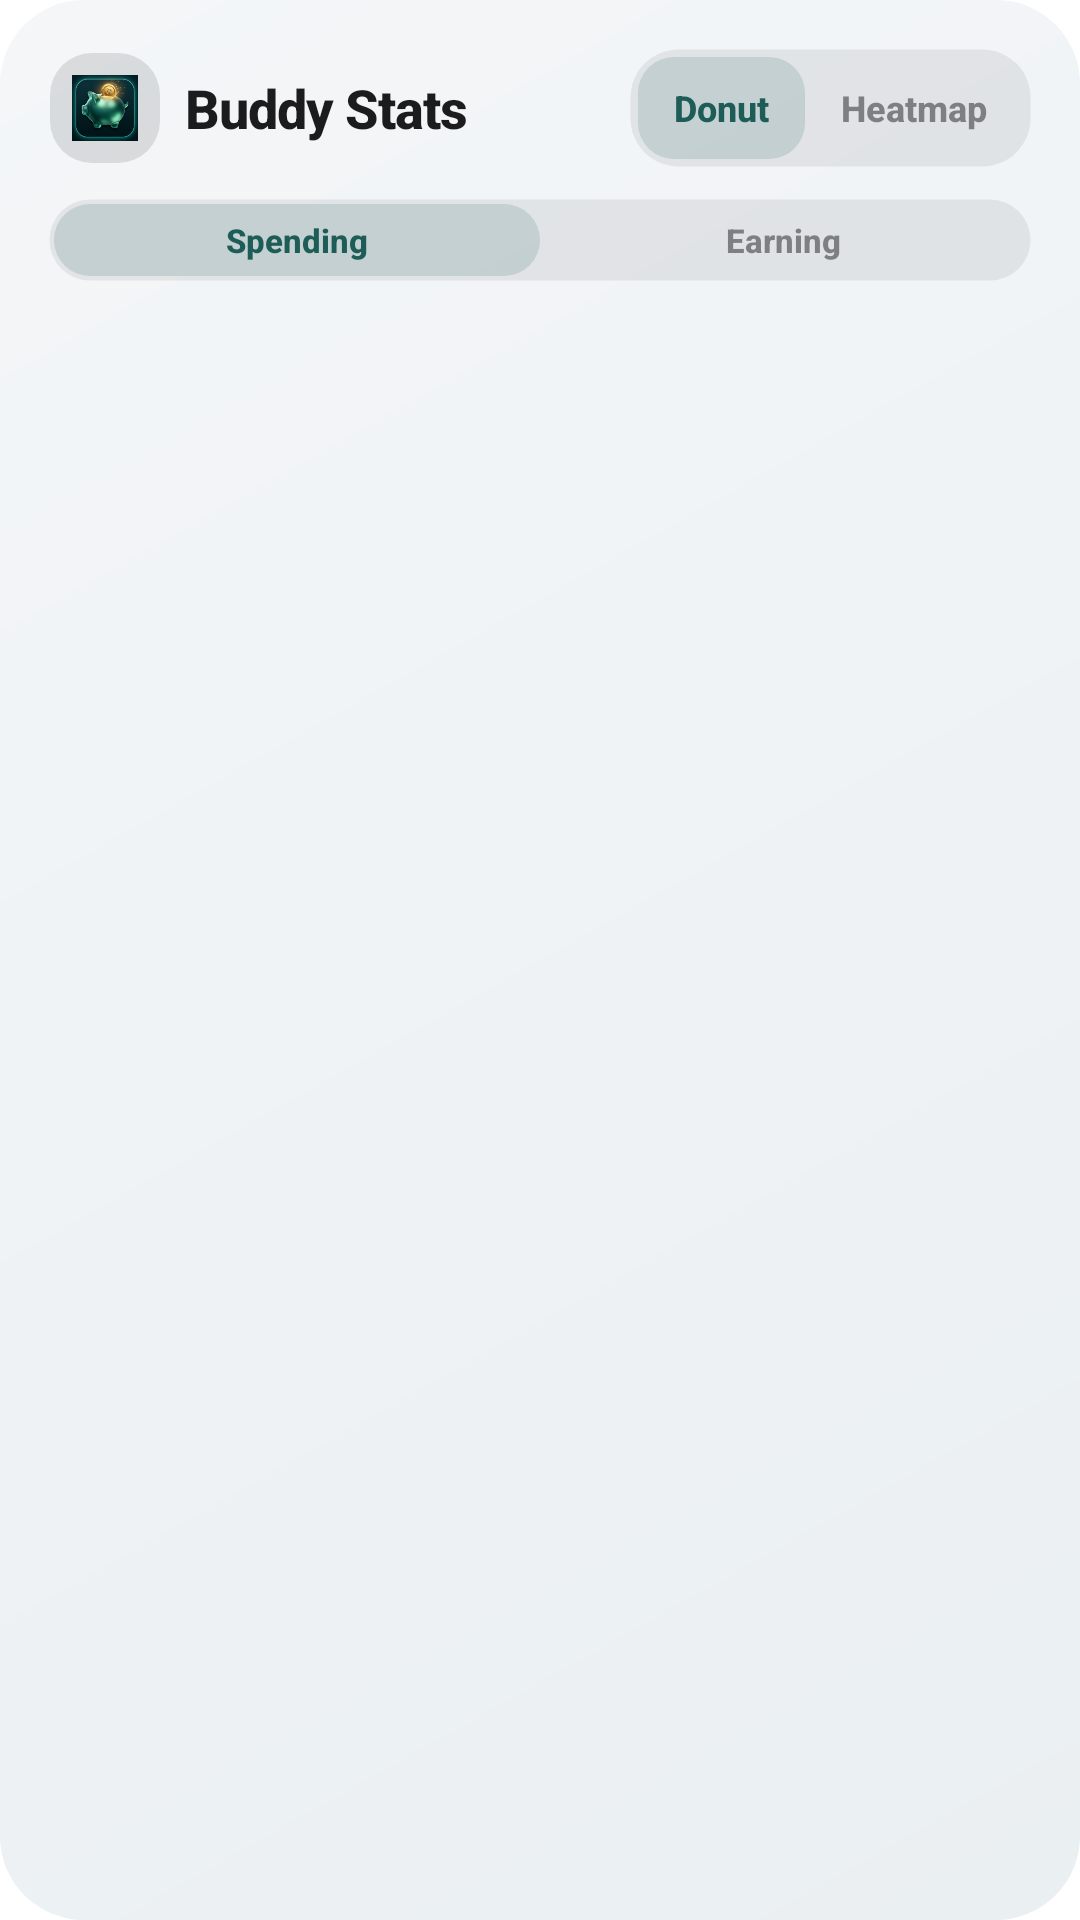

The Android layout XML behind this screen, and the referenced resources:
<!-- AndroidManifest.xml: fallback theme Theme.MaterialComponents.DayNight.NoActionBar -->
<!-- res/layout/widget_buddy_stats.xml -->
<?xml version="1.0" encoding="utf-8"?>
<LinearLayout xmlns:android="http://schemas.android.com/apk/res/android"
    android:id="@android:id/background"
    android:layout_width="match_parent"
    android:layout_height="match_parent"
    android:background="@drawable/widget_bg"
    android:orientation="vertical"
    android:padding="@dimen/widget_padding">

    
    <LinearLayout
        android:id="@+id/layout_stats_header"
        android:layout_width="match_parent"
        android:layout_height="wrap_content"
        android:layout_marginBottom="10dp"
        android:gravity="center_vertical"
        android:orientation="horizontal">

        
        <FrameLayout
            android:layout_width="38dp"
            android:layout_height="38dp"
            android:background="@drawable/widget_icon_squircle">

            <ImageView
                android:layout_width="22dp"
                android:layout_height="22dp"
                android:layout_gravity="center"
                android:contentDescription="@null"
                android:src="@mipmap/ic_launcher" />
        </FrameLayout>

        <TextView
            android:layout_width="0dp"
            android:layout_height="wrap_content"
            android:layout_marginStart="8dp"
            android:layout_weight="1"
            android:fontFamily="sans-serif-medium"
            android:letterSpacing="-0.02"
            android:text="Buddy Stats"
            android:textColor="@color/widget_text_primary"
            android:textSize="18sp"
            android:textStyle="bold" />

        
        <LinearLayout
            android:id="@+id/layout_stats_tab_bar"
            android:layout_width="wrap_content"
            android:layout_height="40dp"
            android:background="@drawable/widget_stat_tile_bg"
            android:gravity="center_vertical"
            android:orientation="horizontal"
            android:padding="3dp">

            <TextView
                android:id="@+id/tab_stats_donut"
                android:layout_width="wrap_content"
                android:layout_height="match_parent"
                android:background="@drawable/widget_tab_active"
                android:fontFamily="sans-serif-medium"
                android:gravity="center"
                android:paddingStart="12dp"
                android:paddingEnd="12dp"
                android:text="Donut"
                android:textColor="@color/widget_tab_active_text"
                android:textSize="12sp"
                android:textStyle="bold" />

            <TextView
                android:id="@+id/tab_stats_heatmap"
                android:layout_width="wrap_content"
                android:layout_height="match_parent"
                android:background="@drawable/widget_tab_inactive"
                android:fontFamily="sans-serif-medium"
                android:gravity="center"
                android:paddingStart="12dp"
                android:paddingEnd="12dp"
                android:text="Heatmap"
                android:textColor="@color/widget_tab_inactive_text"
                android:textSize="12sp"
                android:textStyle="bold" />
        </LinearLayout>
    </LinearLayout>

    
    <ViewFlipper
        android:id="@+id/flipper_stats_pages"
        android:layout_width="match_parent"
        android:layout_height="0dp"
        android:layout_weight="1">

        <include
            layout="@layout/widget_buddy_page_donut"
            android:layout_width="match_parent"
            android:layout_height="match_parent" />
        <include
            layout="@layout/widget_buddy_page_heatmap"
            android:layout_width="match_parent"
            android:layout_height="match_parent" />
    </ViewFlipper>

</LinearLayout>
<!-- res/layout/widget_buddy_page_donut.xml (included above) -->
<?xml version="1.0" encoding="utf-8"?>
<LinearLayout xmlns:android="http://schemas.android.com/apk/res/android"
    android:id="@+id/page_donut"
    android:layout_width="match_parent"
    android:layout_height="match_parent"
    android:orientation="vertical">

    
    <LinearLayout
        android:id="@+id/layout_donut_toggle_container"
        android:layout_width="match_parent"
        android:layout_height="wrap_content"
        android:layout_marginBottom="4dp"
        android:gravity="center"
        android:orientation="horizontal">

        <LinearLayout
            android:layout_width="match_parent"
            android:layout_height="28dp"
            android:background="@drawable/widget_stat_tile_bg"
            android:orientation="horizontal"
            android:padding="2dp">

            
            <TextView
                android:id="@+id/btn_donut_spending"
                android:layout_width="0dp"
                android:layout_height="match_parent"
                android:layout_weight="1"
                android:background="@drawable/widget_tab_active"
                android:fontFamily="sans-serif-medium"
                android:gravity="center"
                android:text="Spending"
                android:textColor="@color/widget_tab_active_text"
                android:textSize="11sp"
                android:textStyle="bold" />

            
            <TextView
                android:id="@+id/btn_donut_earning"
                android:layout_width="0dp"
                android:layout_height="match_parent"
                android:layout_weight="1"
                android:background="@drawable/widget_tab_inactive"
                android:fontFamily="sans-serif-medium"
                android:gravity="center"
                android:text="Earning"
                android:textColor="@color/widget_tab_inactive_text"
                android:textSize="11sp"
                android:textStyle="bold" />
        </LinearLayout>
    </LinearLayout>

    
    <FrameLayout
        android:id="@+id/container_donut_chart"
        android:layout_width="match_parent"
        android:layout_height="0dp"
        android:layout_weight="1">

        <ImageView
            android:id="@+id/iv_stats_donut"
            android:layout_width="match_parent"
            android:layout_height="match_parent"
            android:layout_gravity="center"
            android:contentDescription="Category Donut Chart"
            android:scaleType="fitCenter" />
    </FrameLayout>

</LinearLayout>
<!-- res/layout/widget_buddy_page_heatmap.xml (included above) -->
<?xml version="1.0" encoding="utf-8"?>
<LinearLayout xmlns:android="http://schemas.android.com/apk/res/android"
    android:id="@+id/page_heatmap"
    android:layout_width="match_parent"
    android:layout_height="match_parent"
    android:orientation="vertical">

    
    <LinearLayout
        android:id="@+id/layout_heatmap_toggle_container"
        android:layout_width="match_parent"
        android:layout_height="wrap_content"
        android:layout_marginBottom="4dp"
        android:gravity="center"
        android:orientation="horizontal">

        <LinearLayout
            android:layout_width="match_parent"
            android:layout_height="28dp"
            android:background="@drawable/widget_stat_tile_bg"
            android:orientation="horizontal"
            android:padding="2dp">

            
            <TextView
                android:id="@+id/btn_heatmap_expense"
                android:layout_width="0dp"
                android:layout_height="match_parent"
                android:layout_weight="1"
                android:background="@drawable/widget_tab_active"
                android:fontFamily="sans-serif-medium"
                android:gravity="center"
                android:text="Expense"
                android:textColor="@color/widget_tab_active_text"
                android:textSize="11sp"
                android:textStyle="bold" />

            
            <TextView
                android:id="@+id/btn_heatmap_income"
                android:layout_width="0dp"
                android:layout_height="match_parent"
                android:layout_weight="1"
                android:background="@drawable/widget_tab_inactive"
                android:fontFamily="sans-serif-medium"
                android:gravity="center"
                android:text="Income"
                android:textColor="@color/widget_tab_inactive_text"
                android:textSize="11sp"
                android:textStyle="bold" />
        </LinearLayout>
    </LinearLayout>

    
    <FrameLayout
        android:id="@+id/container_heatmap_chart"
        android:layout_width="match_parent"
        android:layout_height="0dp"
        android:layout_weight="1">

        <ImageView
            android:id="@+id/iv_stats_heatmap"
            android:layout_width="match_parent"
            android:layout_height="match_parent"
            android:layout_gravity="center"
            android:contentDescription="Calendar Heatmap"
            android:scaleType="fitXY" />
    </FrameLayout>

</LinearLayout>
<!-- resources referenced by this layout -->
<resources>
  <color name="widget_tab_active_text">#FF1E5D57</color>
  <color name="widget_tab_inactive_text">#993C3C43</color>
  <color name="widget_text_primary">#FF1C1C1E</color>
  <dimen name="widget_padding">16dp</dimen>
  <!-- drawable widget_bg (drawable) -->
  <?xml version="1.0" encoding="utf-8"?>
  <shape xmlns:android="http://schemas.android.com/apk/res/android"
      android:shape="rectangle">
      <gradient
          android:angle="315"
          android:startColor="@color/widget_bg_start"
          android:endColor="@color/widget_bg_end" />
      <corners android:radius="@dimen/widget_radius" />
  </shape>
  <!-- drawable widget_icon_squircle (drawable) -->
  <?xml version="1.0" encoding="utf-8"?>
  <shape xmlns:android="http://schemas.android.com/apk/res/android"
      android:shape="rectangle">
      <solid android:color="@color/widget_surface_elevated" />
      <corners android:radius="14dp" />
      <stroke
          android:width="1.2dp"
          android:color="@color/widget_border" />
  </shape>
  <!-- drawable widget_stat_tile_bg (drawable) -->
  <?xml version="1.0" encoding="utf-8"?>
  <shape xmlns:android="http://schemas.android.com/apk/res/android"
      android:shape="rectangle">
      <solid android:color="@color/widget_surface" />
      <corners android:radius="16dp" />
      <stroke
          android:width="1dp"
          android:color="@color/widget_border" />
  </shape>
  <!-- drawable widget_tab_active (drawable) -->
  <?xml version="1.0" encoding="utf-8"?>
  <shape xmlns:android="http://schemas.android.com/apk/res/android"
      android:shape="rectangle">
      <solid android:color="@color/widget_tab_active_bg" />
      <corners android:radius="12dp" />
  </shape>
  <!-- drawable widget_tab_inactive (drawable) -->
  <?xml version="1.0" encoding="utf-8"?>
  <shape xmlns:android="http://schemas.android.com/apk/res/android"
      android:shape="rectangle">
      <solid android:color="#00000000" />
      <corners android:radius="12dp" />
  </shape>
  <!-- mipmap ic_launcher: png bitmap (mipmap-hdpi, 3738 bytes) -->
  <color name="widget_bg_start">#FFF4F6F8</color>
  <color name="widget_bg_end">#FFEAEFF2</color>
  <dimen name="widget_radius">28dp</dimen>
  <color name="widget_surface_elevated">#1C000000</color>
  <color name="widget_border">#00000000</color>
  <color name="widget_surface">#12000000</color>
  <color name="widget_tab_active_bg">#261E5D57</color>
</resources>
